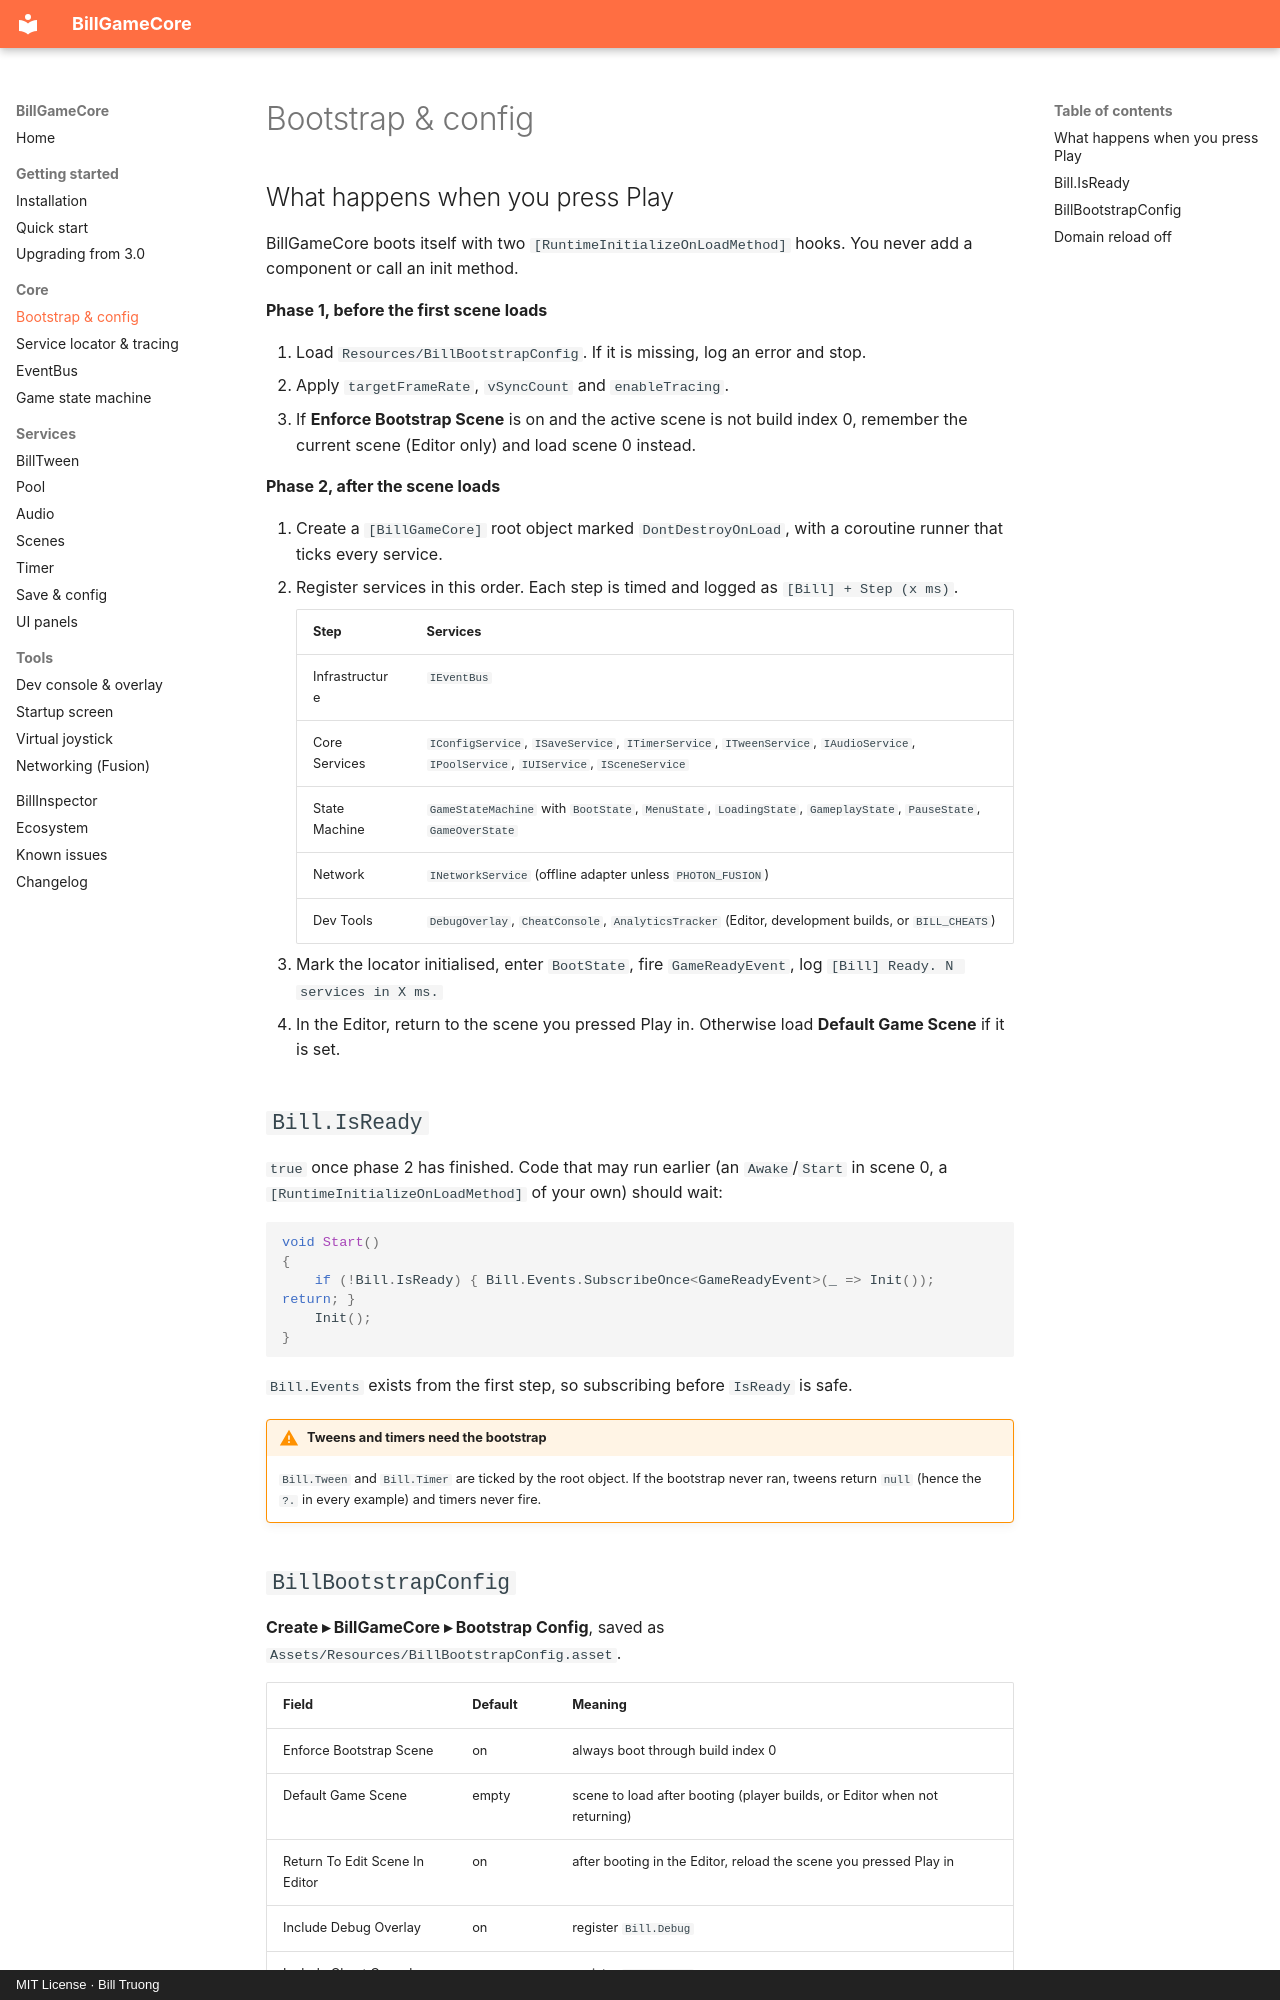

repository: billtruong003/BillGameCore · page: core/bootstrap/index.html · generator: mkdocs · copyright: MIT License · Bill Truong

# Bootstrap & config

## What happens when you press Play

BillGameCore boots itself with two `[RuntimeInitializeOnLoadMethod]` hooks. You never add a component
or call an init method.

**Phase 1, before the first scene loads**

1. Load `Resources/BillBootstrapConfig`. If it is missing, log an error and stop.
2. Apply `targetFrameRate`, `vSyncCount` and `enableTracing`.
3. If **Enforce Bootstrap Scene** is on and the active scene is not build index 0, remember the
   current scene (Editor only) and load scene 0 instead.

**Phase 2, after the scene loads**

1. Create a `[BillGameCore]` root object marked `DontDestroyOnLoad`, with a coroutine runner that ticks
   every service.
2. Register services in this order. Each step is timed and logged as `[Bill] + Step (x ms)`.

    | Step | Services |
    |---|---|
    | Infrastructure | `IEventBus` |
    | Core Services | `IConfigService`, `ISaveService`, `ITimerService`, `ITweenService`, `IAudioService`, `IPoolService`, `IUIService`, `ISceneService` |
    | State Machine | `GameStateMachine` with `BootState`, `MenuState`, `LoadingState`, `GameplayState`, `PauseState`, `GameOverState` |
    | Network | `INetworkService` (offline adapter unless `PHOTON_FUSION`) |
    | Dev Tools | `DebugOverlay`, `CheatConsole`, `AnalyticsTracker` (Editor, development builds, or `BILL_CHEATS`) |

3. Mark the locator initialised, enter `BootState`, fire `GameReadyEvent`, log
   `[Bill] Ready. N services in X ms.`
4. In the Editor, return to the scene you pressed Play in. Otherwise load **Default Game Scene** if
   it is set.

## `Bill.IsReady`

`true` once phase 2 has finished. Code that may run earlier (an `Awake`/`Start` in scene 0, a
`[RuntimeInitializeOnLoadMethod]` of your own) should wait:

```csharp
void Start()
{
    if (!Bill.IsReady) { Bill.Events.SubscribeOnce<GameReadyEvent>(_ => Init()); return; }
    Init();
}
```

`Bill.Events` exists from the first step, so subscribing before `IsReady` is safe.

!!! warning "Tweens and timers need the bootstrap"
    `Bill.Tween` and `Bill.Timer` are ticked by the root object. If the bootstrap never ran, tweens
    return `null` (hence the `?.` in every example) and timers never fire.
